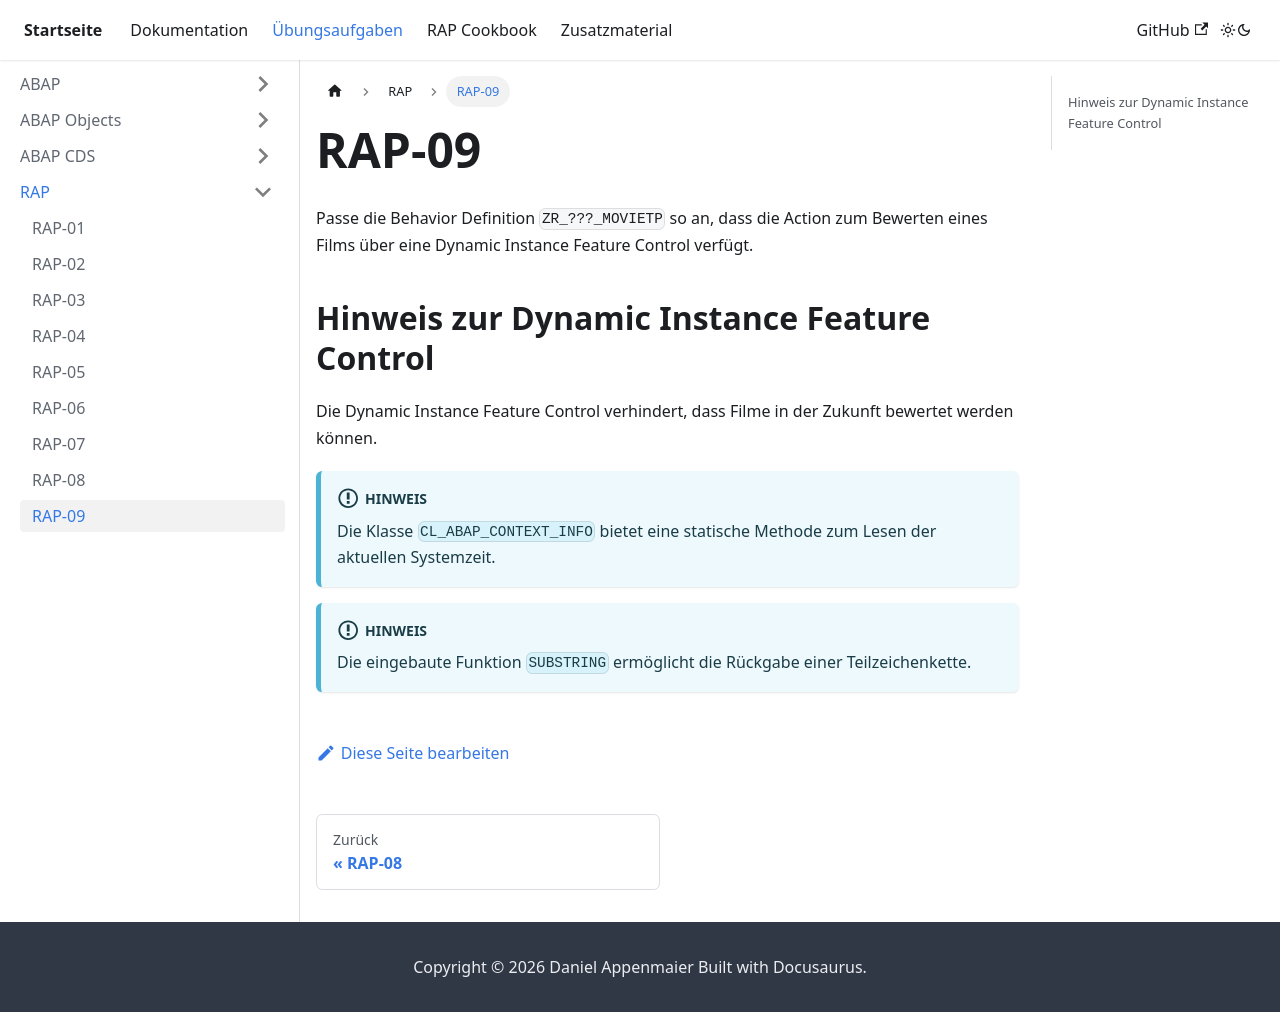

repository: appenmaier/s4hana · page: exercises/rap/rap-09/index.html · generator: docusaurus

---
title: RAP-09
description: ""
---

Passe die Behavior Definition `ZR_???_MOVIETP` so an, dass die Action zum Bewerten eines Films über eine Dynamic Instance Feature Control verfügt.

## Hinweis zur Dynamic Instance Feature Control

Die Dynamic Instance Feature Control verhindert, dass Filme in der Zukunft bewertet werden können.

:::info Hinweis

Die Klasse `CL_ABAP_CONTEXT_INFO` bietet eine statische Methode zum Lesen der aktuellen Systemzeit.

:::

:::info Hinweis

Die eingebaute Funktion `SUBSTRING` ermöglicht die Rückgabe einer Teilzeichenkette.

:::
